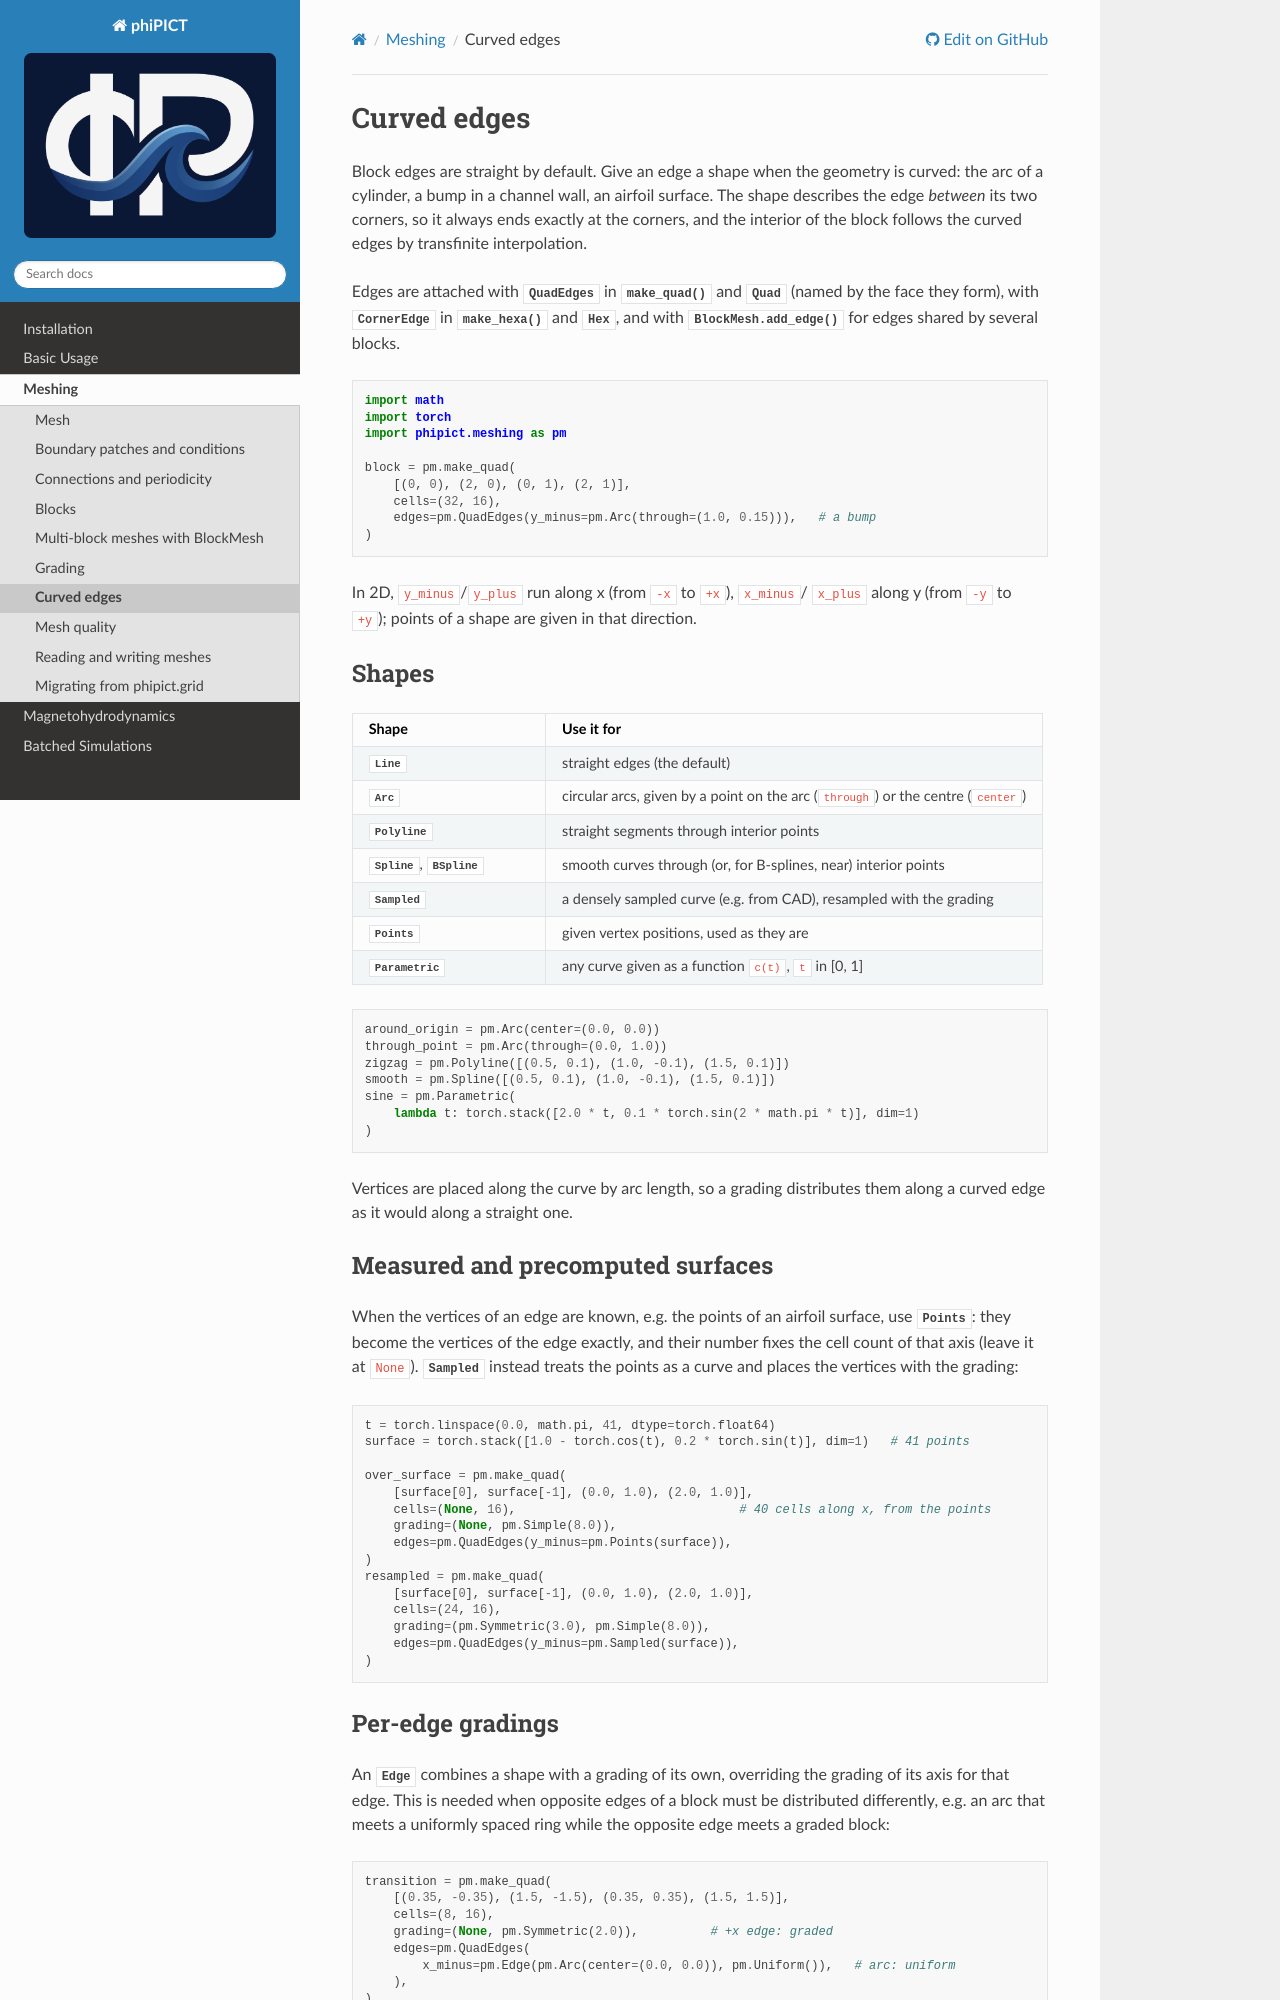

repository: upb-sciml/phiPICT · page: meshing/edges.html · generator: sphinx

Curved edges
============

.. currentmodule:: phipict.meshing

Block edges are straight by default. Give an edge a shape when the geometry is
curved: the arc of a cylinder, a bump in a channel wall, an airfoil surface. The
shape describes the edge *between* its two corners, so it always ends exactly at
the corners, and the interior of the block follows the curved edges by
transfinite interpolation.

Edges are attached with :class:`QuadEdges` in :func:`make_quad` and :class:`Quad`
(named by the face they form), with :class:`CornerEdge` in :func:`make_hexa` and
:class:`Hex`, and with :meth:`BlockMesh.add_edge` for edges shared by several
blocks.

.. code-block:: python

    import math
    import torch
    import phipict.meshing as pm

    block = pm.make_quad(
        [(0, 0), (2, 0), (0, 1), (2, 1)],
        cells=(32, 16),
        edges=pm.QuadEdges(y_minus=pm.Arc(through=(1.0, 0.15))),   # a bump
    )

In 2D, ``y_minus``/``y_plus`` run along x (from ``-x`` to ``+x``), ``x_minus``/
``x_plus`` along y (from ``-y`` to ``+y``); points of a shape are given in that
direction.
